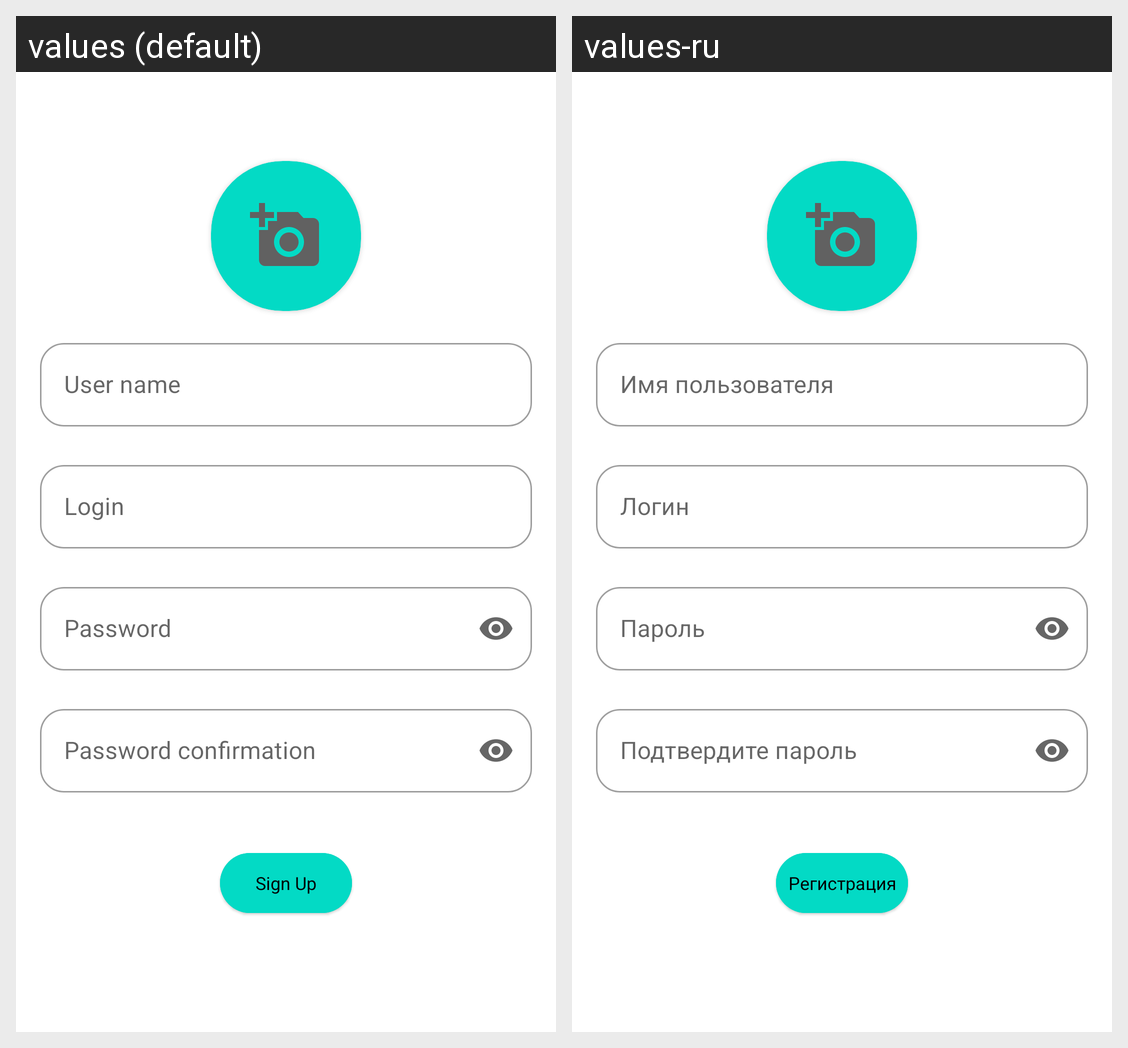

Strings drawn on this Android screen and how each of the app's shown locales translates them:
Android screen res/layout/fragment_registration.xml rendered under 2 locales, left to right: values (default), values-ru. Device: Nexus 5 (rendered at 1080×1920; each locale shown at half size, 540×960, under a caption strip naming it); theme Theme.Diplom.
Strings drawn on this screen, with the default value and each locale's value (text and hints the layout hard-codes, and strings that could not be matched under every locale, appear in the picture but are not listed):

name
  values: User name
  values-ru: Имя пользователя

login
  values: Login
  values-ru: Логин

password
  values: Password
  values-ru: Пароль

password_conf
  values: Password confirmation
  values-ru: Подтвердите пароль

sign_up
  values: Sign Up
  values-ru: Регистрация
